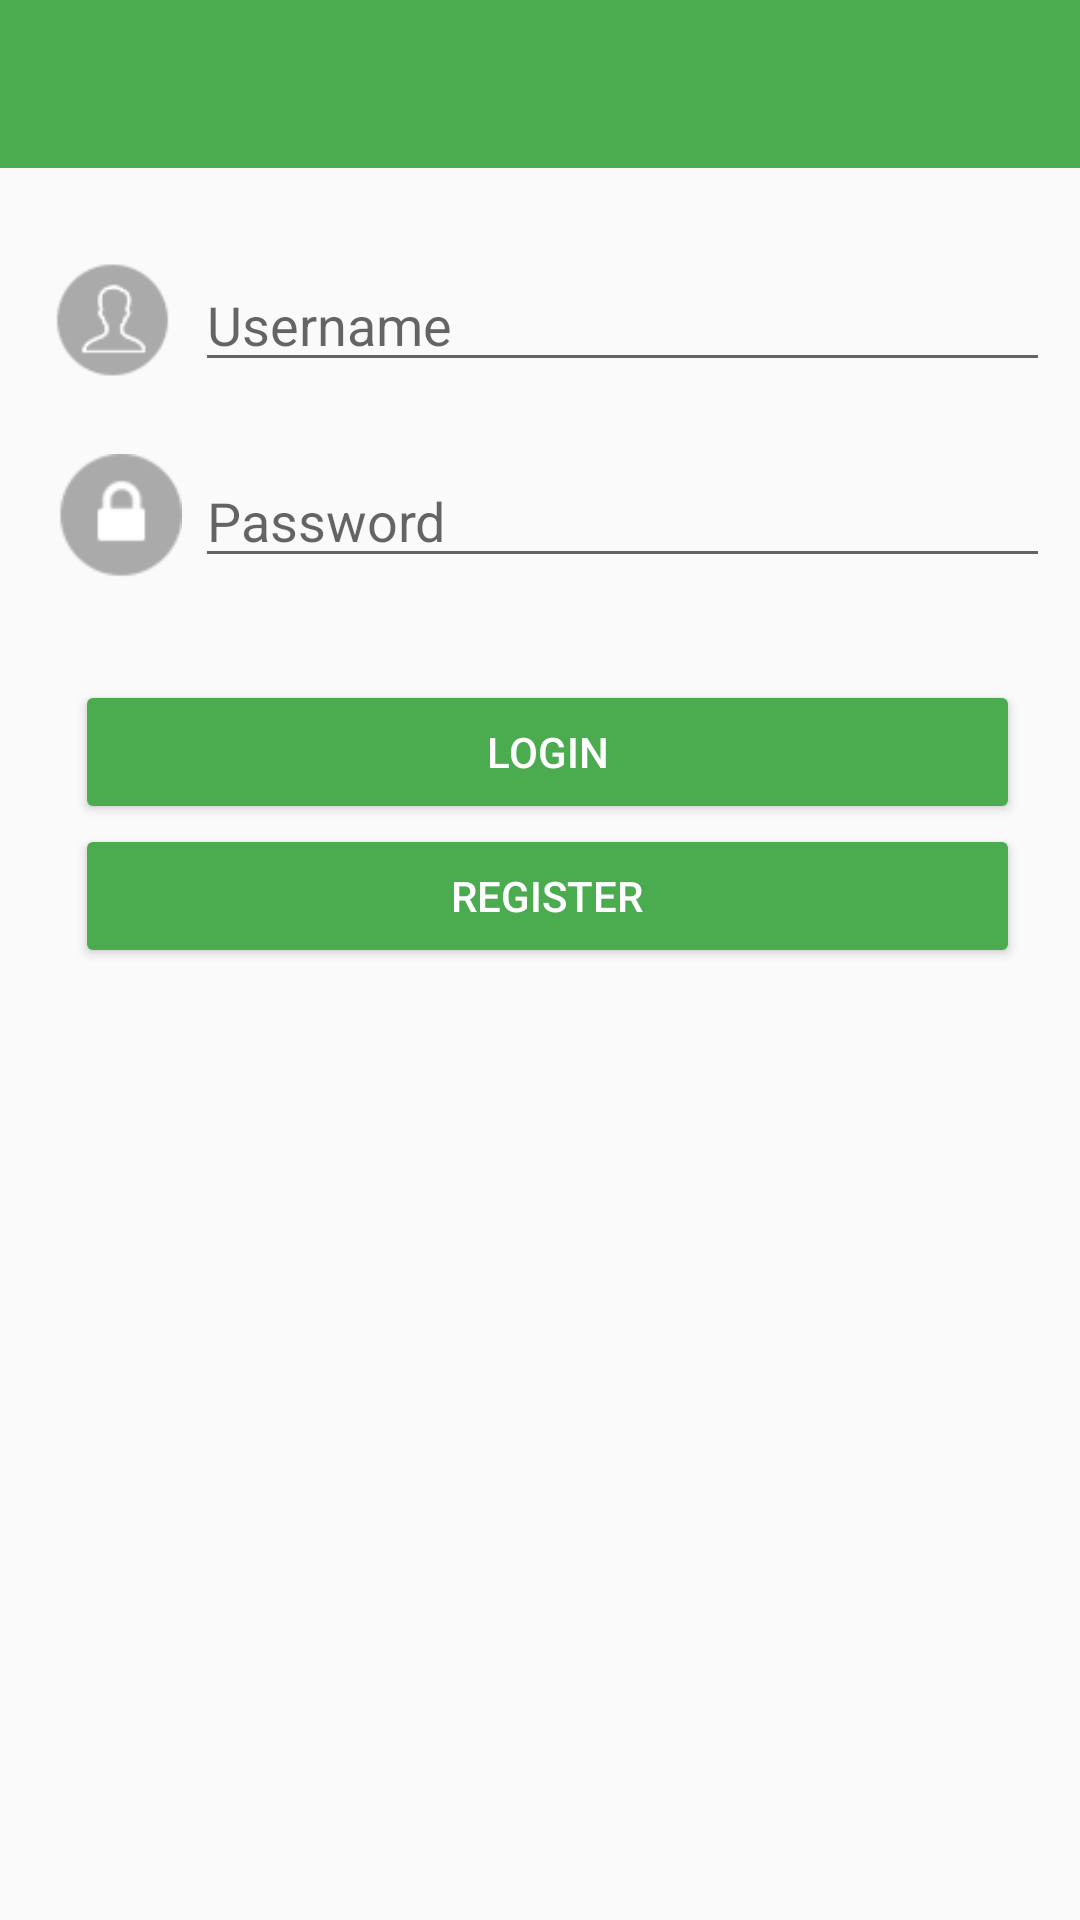

Layout XML and referenced resources for this Android screen:
<!-- AndroidManifest.xml: application theme AppTheme -->
<!-- res/layout/activity_login.xml -->
<?xml version="1.0" encoding="utf-8"?>
<RelativeLayout xmlns:android="http://schemas.android.com/apk/res/android"
    xmlns:tools="http://schemas.android.com/tools"
    android:layout_width="match_parent"
    android:layout_height="match_parent"
    tools:context=".activities.LoginActivity">

    <include layout="@layout/toolbar"
        android:id="@+id/include" />

    <EditText
        android:layout_width="wrap_content"
        android:layout_height="wrap_content"
        android:id="@+id/user"
        android:layout_below="@+id/include"
        android:layout_marginTop="30dp"
        android:layout_alignParentRight="true"
        android:layout_alignParentEnd="true"
        android:layout_marginRight="10dp"
        android:hint="Username"
        android:layout_toRightOf="@+id/imageView7"
        android:layout_toEndOf="@+id/imageView7" />

    <EditText
        android:layout_width="wrap_content"
        android:layout_height="wrap_content"
        android:inputType="textPassword"
        android:ems="10"
        android:id="@+id/pswd"
        android:layout_marginTop="24dp"
        android:hint="Password"
        android:layout_below="@+id/user"
        android:layout_alignRight="@+id/user"
        android:layout_alignEnd="@+id/user"
        android:layout_alignLeft="@+id/user"
        android:layout_alignStart="@+id/user" />

    <Button
        android:layout_width="wrap_content"
        android:layout_height="wrap_content"
        android:text="LOGIN"
        android:id="@+id/loginBtn"
        android:layout_below="@+id/pswd"
        android:layout_marginTop="34dp"
        android:layout_alignRight="@+id/pswd"
        android:layout_alignEnd="@+id/pswd"
        android:layout_alignLeft="@+id/imageView8"
        android:layout_alignStart="@+id/imageView8"
        android:layout_marginLeft="10dp"
        android:layout_marginRight="10dp"
        android:backgroundTint="@color/colorPrimary"
        android:textColor="#ffffff" />

    <Button
        android:layout_width="wrap_content"
        android:layout_height="wrap_content"
        android:text="REGISTER"
        android:id="@+id/registerBtn"
        android:layout_below="@+id/loginBtn"
        android:layout_alignRight="@+id/loginBtn"
        android:layout_alignEnd="@+id/loginBtn"
        android:layout_alignLeft="@+id/loginBtn"
        android:layout_alignStart="@+id/loginBtn"
        android:backgroundTint="@color/colorPrimary"
        android:textColor="#ffffff" />

    <ImageView
        android:layout_width="wrap_content"
        android:layout_height="wrap_content"
        android:id="@+id/imageView7"
        android:layout_alignBottom="@+id/user"
        android:layout_alignParentLeft="true"
        android:layout_alignParentStart="true"
        android:src="@drawable/circledude"
        android:layout_alignTop="@+id/user"
        android:layout_marginLeft="10dp" />

    <ImageView
        android:layout_width="wrap_content"
        android:layout_height="wrap_content"
        android:id="@+id/imageView8"
        android:src="@drawable/circlelock"
        android:layout_alignBottom="@+id/pswd"
        android:layout_toLeftOf="@+id/pswd"
        android:layout_toStartOf="@+id/pswd"
        android:layout_alignTop="@+id/pswd" />

</RelativeLayout>
<!-- res/layout/toolbar.xml (included above) -->
<?xml version="1.0" encoding="utf-8"?>
<android.support.design.widget.AppBarLayout
    android:layout_height="wrap_content"
    android:layout_width="match_parent"
    xmlns:app="http://schemas.android.com/apk/res-auto"
    android:theme="@style/AppTheme.AppBarOverlay"
    xmlns:android="http://schemas.android.com/apk/res/android">

    <android.support.v7.widget.Toolbar android:id="@+id/toolbar"
        android:layout_width="match_parent" android:layout_height="?attr/actionBarSize"
        android:background="?attr/colorPrimary" app:popupTheme="@style/AppTheme.PopupOverlay" />

</android.support.design.widget.AppBarLayout>
<!-- resources referenced by this layout -->
<resources>
  <color name="colorPrimary">#4bac4f</color>
  <!-- drawable circledude: png bitmap (drawable, 2432 bytes) -->
  <!-- drawable circlelock: png bitmap (drawable, 2092 bytes) -->
  <style name="AppTheme.AppBarOverlay" parent="ThemeOverlay.AppCompat.Dark.ActionBar" />
  <style name="AppTheme.PopupOverlay" parent="ThemeOverlay.AppCompat.Light" />
  <style name="AppTheme" parent="Theme.AppCompat.Light.NoActionBar">
          
          <item name="windowActionBar">false</item>
          <item name="colorPrimary">@color/colorPrimary</item>
          <item name="colorPrimaryDark">@color/colorPrimaryDark</item>
          <item name="android:windowContentOverlay">@null</item>
          <item name="colorAccent">@color/colorAccent</item>
          <item name="windowActionModeOverlay">true</item>
      </style>
  <color name="colorPrimaryDark">#49a74c</color>
  <color name="colorAccent">#ffffff</color>
</resources>
